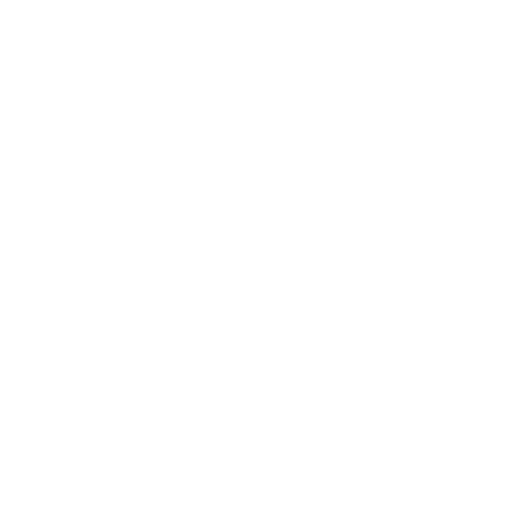
t = 0.00 s
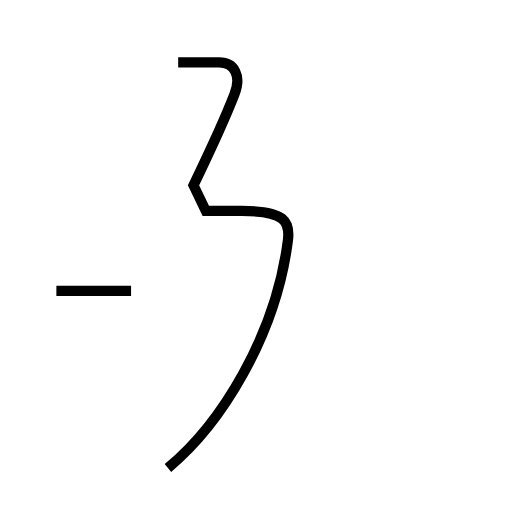
t = 1.91 s
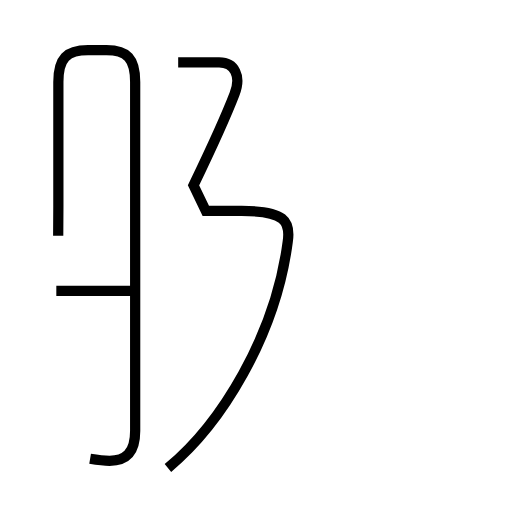
t = 3.92 s
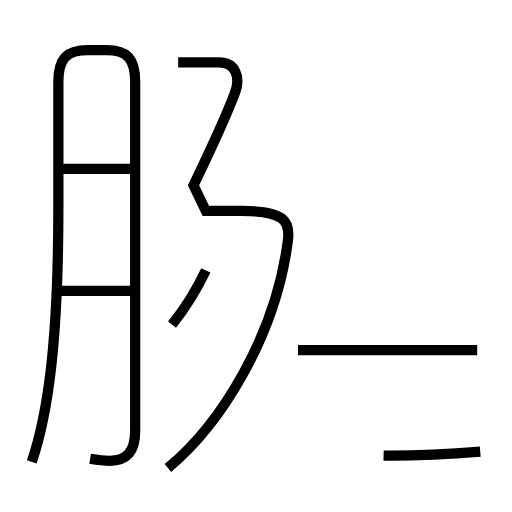
t = 5.80 s
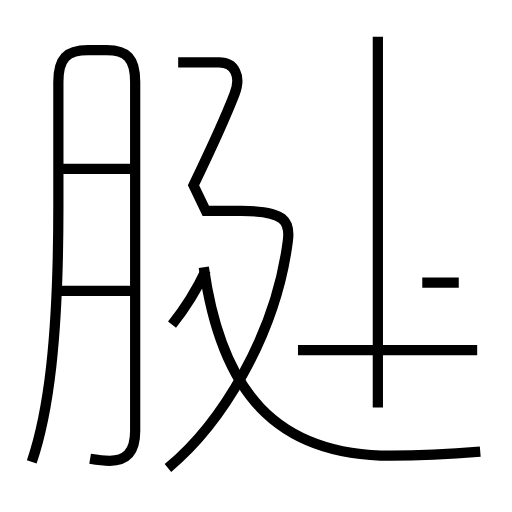
t = 7.85 s
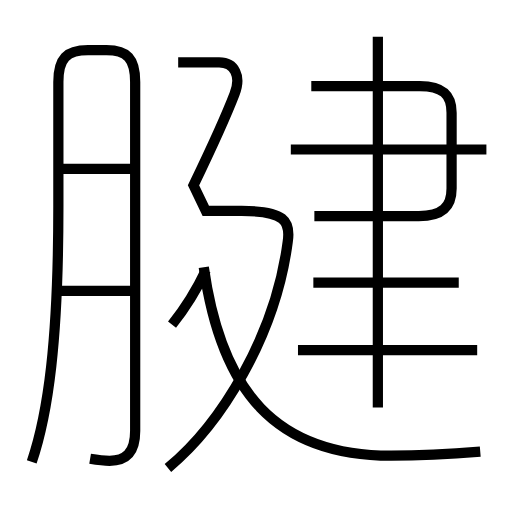
t = 9.87 s

The animated SVG that drew these frames (rendered in a browser with its animation timeline set to each time). Animation: 11 SMIL elements (animate=11); one cycle of 9.87 s.

<?xml version='1.0' encoding='utf-8'?>
<svg viewBox="0.0 -6.0 50.0 50.0" version="1.1" xmlns="http://www.w3.org/2000/svg"><rect x="-1000" y="-1000" width="2000" height="2000" stroke="white" fill="white" /><g style="fill:none;stroke:#000000;stroke-width:1"><path d="M 16.4 1.7 C 21.6 -2.6 26.9 -11.2 28.1 -20.4 C 28.4 -22.4 27.8 -23.4 23.6 -23.4 L 20.1 -23.4 L 18.9 -25.9 C 20.2 -28.6 21.9 -32.2 22.9 -34.8 C 23.6 -36.6 22.9 -37.9 21.4 -37.9 L 17.4 -37.9 " transform="translate(0.0 38.0)" stroke-dasharray="56.27219834494962" stroke-dashoffset="56.27219834494962"><animate attributeName="stroke-dashoffset" from="56.27219834494962" to="0" dur="1.6881659503484887s" begin="0s" fill="freeze" /></path><path d="M 12.8 -15.6 L 5.5 -15.6 " transform="translate(0.0 38.0)" stroke-dasharray="7.300000000000001" stroke-dashoffset="7.300000000000001"><animate attributeName="stroke-dashoffset" from="7.300000000000001" to="0" dur="0.219s" begin="1.6881659503484887s" fill="freeze" /></path><path d="M 8.8 0.8 C 9.4 0.9 10.0 1.0 10.7 1.0 C 12.2 1.0 13.2 0.3 13.2 -1.9 L 13.2 -36.0 C 13.2 -38.3 12.4 -39.1 10.4 -39.1 L 8.6 -39.1 C 6.5 -39.1 5.7 -38.3 5.7 -36.0 L 5.7 -23.8 C 5.7 -10.7 4.7 -3.6 3.1 1.1 " transform="translate(0.0 38.0)" stroke-dasharray="89.40147458779022" stroke-dashoffset="89.40147458779022"><animate attributeName="stroke-dashoffset" from="89.40147458779022" to="0" dur="2.6820442376337064s" begin="1.9071659503484888s" fill="freeze" /></path><path d="M 12.8 -27.5 L 5.5 -27.5 " transform="translate(0.0 38.0)" stroke-dasharray="7.300000000000001" stroke-dashoffset="7.300000000000001"><animate attributeName="stroke-dashoffset" from="7.300000000000001" to="0" dur="0.219s" begin="4.589210187982195s" fill="freeze" /></path><path d="M 16.8 -12.3 C 18.0 -13.8 19.2 -15.7 20.1 -17.6 " transform="translate(0.0 38.0)" stroke-dasharray="6.256642011710843" stroke-dashoffset="6.256642011710843"><animate attributeName="stroke-dashoffset" from="6.256642011710843" to="0" dur="0.18769926035132528s" begin="4.808210187982195s" fill="freeze" /></path><path d="M 46.6 -9.8 L 29.1 -9.8 " transform="translate(0.0 38.0)" stroke-dasharray="17.5" stroke-dashoffset="17.5"><animate attributeName="stroke-dashoffset" from="17.5" to="0" dur="0.525s" begin="4.995909448333521s" fill="freeze" /></path><path d="M 46.9 0.1 C 44.5 0.3 41.6 0.5 38.2 0.5 C 26.9 0.5 21.6 -5.8 19.9 -17.9 " transform="translate(0.0 38.0)" stroke-dasharray="37.741168959076525" stroke-dashoffset="37.741168959076525"><animate attributeName="stroke-dashoffset" from="37.741168959076525" to="0" dur="1.1322350687722957s" begin="5.520909448333521s" fill="freeze" /></path><path d="M 36.9 -4.2 L 36.9 -40.4 " transform="translate(0.0 38.0)" stroke-dasharray="36.199999999999996" stroke-dashoffset="36.199999999999996"><animate attributeName="stroke-dashoffset" from="36.199999999999996" to="0" dur="1.0859999999999999s" begin="6.653144517105817s" fill="freeze" /></path><path d="M 44.8 -16.4 L 30.6 -16.4 " transform="translate(0.0 38.0)" stroke-dasharray="14.199999999999996" stroke-dashoffset="14.199999999999996"><animate attributeName="stroke-dashoffset" from="14.199999999999996" to="0" dur="0.4259999999999999s" begin="7.739144517105817s" fill="freeze" /></path><path d="M 30.7 -22.9 L 40.9 -22.9 C 43.2 -22.9 44.1 -23.8 44.1 -25.6 L 44.1 -33.0 C 44.1 -34.8 43.2 -35.6 41.0 -35.6 L 30.4 -35.6 " transform="translate(0.0 38.0)" stroke-dasharray="37.71267923078601" stroke-dashoffset="37.71267923078601"><animate attributeName="stroke-dashoffset" from="37.71267923078601" to="0" dur="1.1313803769235802s" begin="8.165144517105817s" fill="freeze" /></path><path d="M 47.5 -29.4 L 28.4 -29.4" transform="translate(0.0 38.0)" stroke-dasharray="19.1" stroke-dashoffset="19.1"><animate attributeName="stroke-dashoffset" from="19.1" to="0" dur="0.5730000000000001s" begin="9.296524894029398s" fill="freeze" /></path></g></svg>
